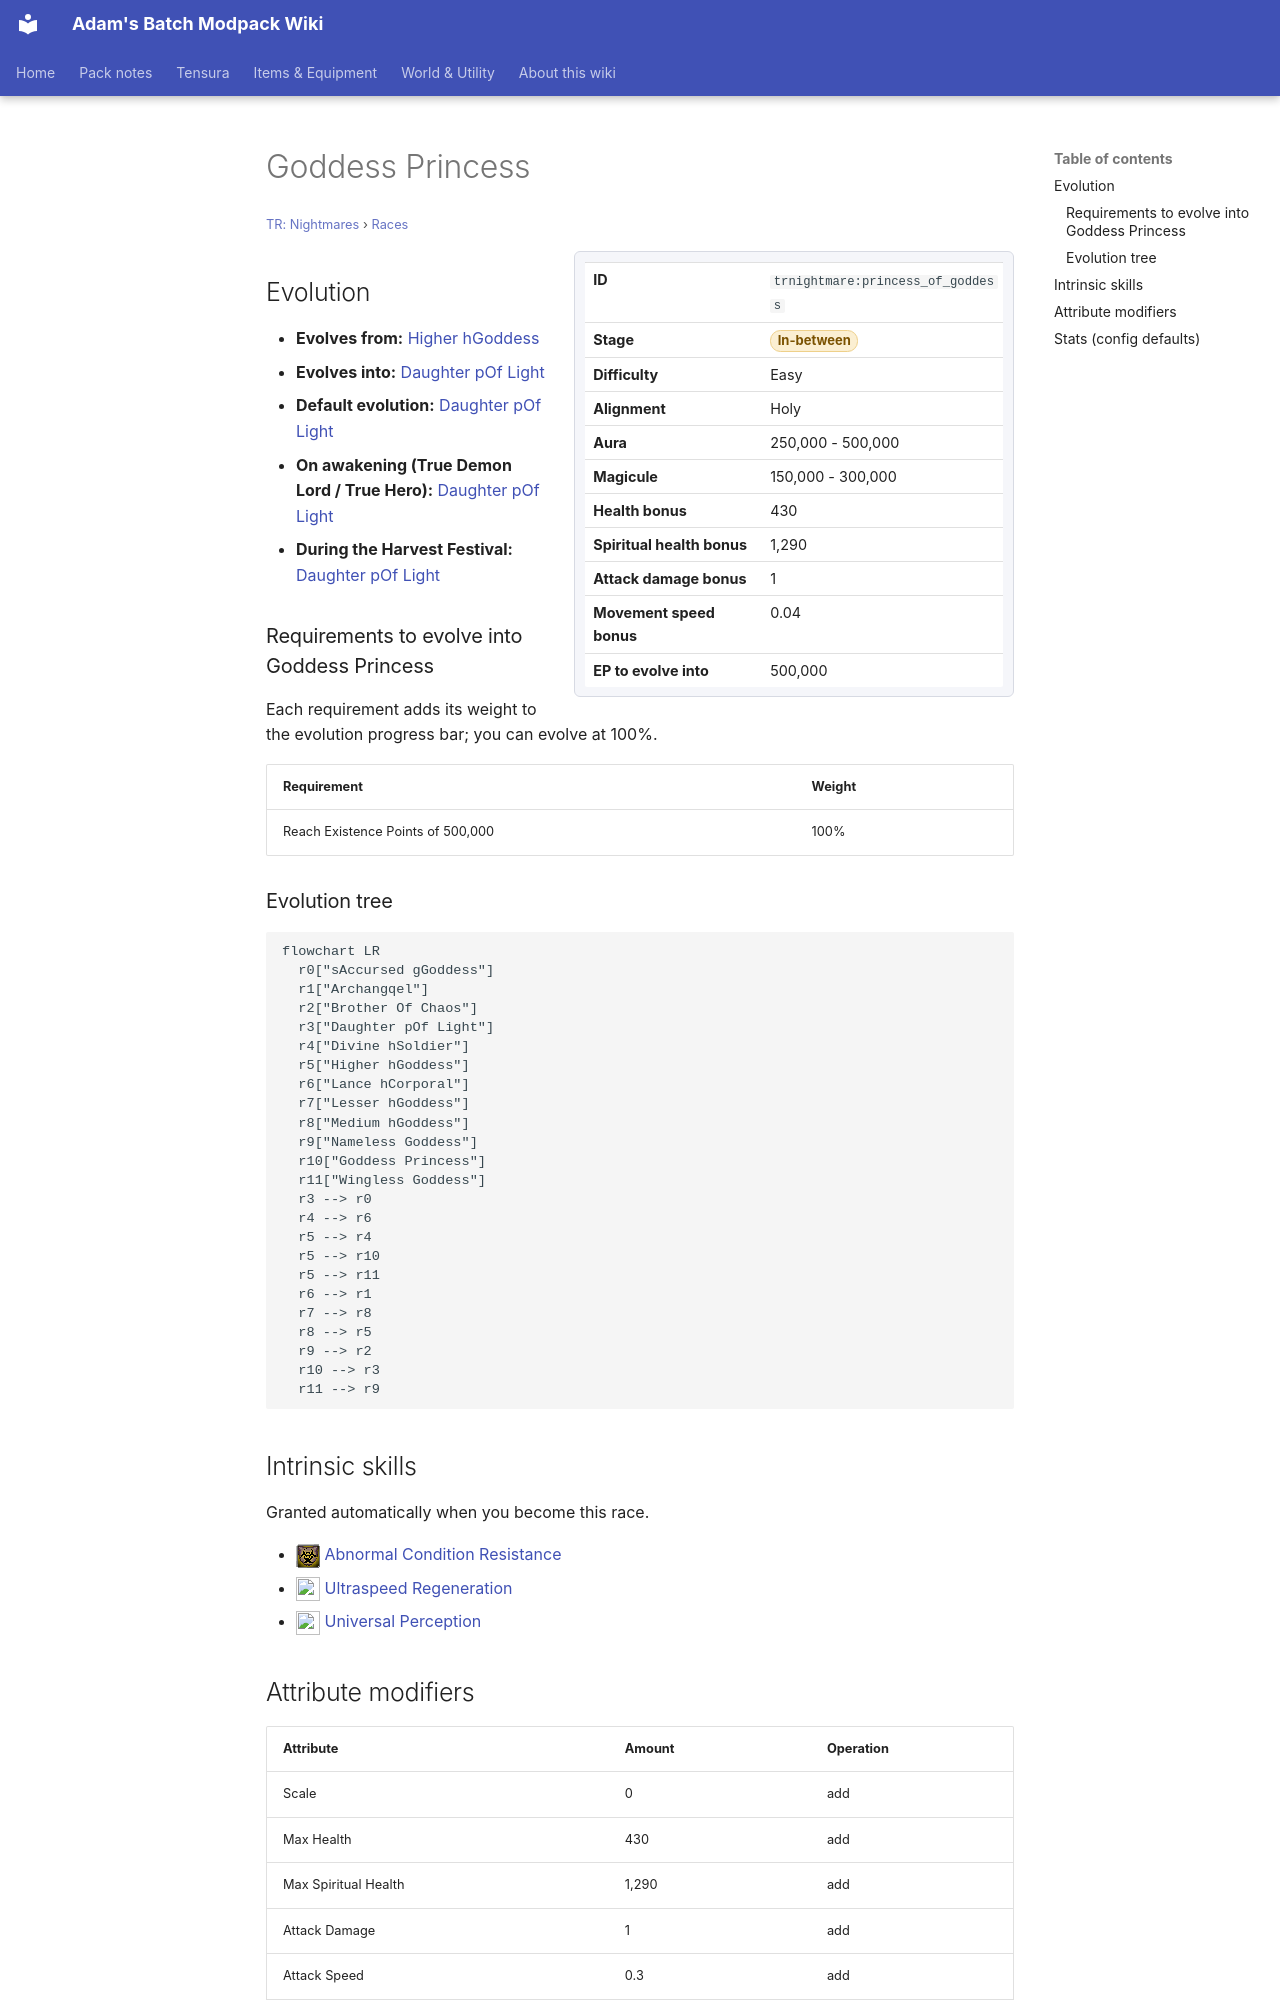

repository: Proteus-Nell/Adams-Batch-MC-Modpack-Wiki · page: tr-nightmares/races/princess-of-goddess/index.html · generator: mkdocs

# Goddess Princess

<small>[TR: Nightmares](../index.md) &rsaquo; [Races](index.md)</small>

<div class="infobox" markdown>

| | |
|---|---|
| **ID** | `trnightmare:princess_of_goddess` |
| **Stage** | <span class="stage stage-in-between">In-between</span> |
| **Difficulty** | Easy |
| **Alignment** | Holy |
| **Aura** | 250,000 - 500,000 |
| **Magicule** | 150,000 - 300,000 |
| **Health bonus** | 430 |
| **Spiritual health bonus** | 1,290 |
| **Attack damage bonus** | 1 |
| **Movement speed bonus** | 0.04 |
| **EP to evolve into** | 500,000 |

</div>

## Evolution

- **Evolves from:** [Higher hGoddess](higher-class-goddess.md)
- **Evolves into:** [Daughter pOf Light](daughter-of-light.md)
- **Default evolution:** [Daughter pOf Light](daughter-of-light.md)
- **On awakening (True Demon Lord / True Hero):** [Daughter pOf Light](daughter-of-light.md)
- **During the Harvest Festival:** [Daughter pOf Light](daughter-of-light.md)

### Requirements to evolve into Goddess Princess

Each requirement adds its weight to the evolution progress bar; you can evolve at 100%.

| Requirement | Weight |
|---|---|
| Reach Existence Points of 500,000 | 100% |

### Evolution tree

```mermaid
flowchart LR
  r0["sAccursed gGoddess"]
  r1["Archangqel"]
  r2["Brother Of Chaos"]
  r3["Daughter pOf Light"]
  r4["Divine hSoldier"]
  r5["Higher hGoddess"]
  r6["Lance hCorporal"]
  r7["Lesser hGoddess"]
  r8["Medium hGoddess"]
  r9["Nameless Goddess"]
  r10["Goddess Princess"]
  r11["Wingless Goddess"]
  r3 --> r0
  r4 --> r6
  r5 --> r4
  r5 --> r10
  r5 --> r11
  r6 --> r1
  r7 --> r8
  r8 --> r5
  r9 --> r2
  r10 --> r3
  r11 --> r9
```

## Intrinsic skills

Granted automatically when you become this race.

- ![](../../assets/icons/tensura/skill/abnormal_condition_resistance.png) [Abnormal Condition Resistance](../../tensura-reincarnated/abilities/resistance-skills/abnormal-condition-resistance.md)
- ![](../../assets/icons/tensura/skill/ultraspeed_regeneration.png) [Ultraspeed Regeneration](../../tensura-reincarnated/abilities/extra-skills/ultraspeed-regeneration.md)
- ![](../../assets/icons/tensura/skill/universal_perception.png) [Universal Perception](../../tensura-reincarnated/abilities/extra-skills/universal-perception.md)

## Attribute modifiers

| Attribute | Amount | Operation |
|---|---|---|
| Scale | 0 | add |
| Max Health | 430 | add |
| Max Spiritual Health | 1,290 | add |
| Attack Damage | 1 | add |
| Attack Speed | 0.3 | add |
| Knockback Resistance | 0.5 | add |
| Movement Speed | 0.04 | add |
| Swim Speed Multiplier | 0.04 | add |
